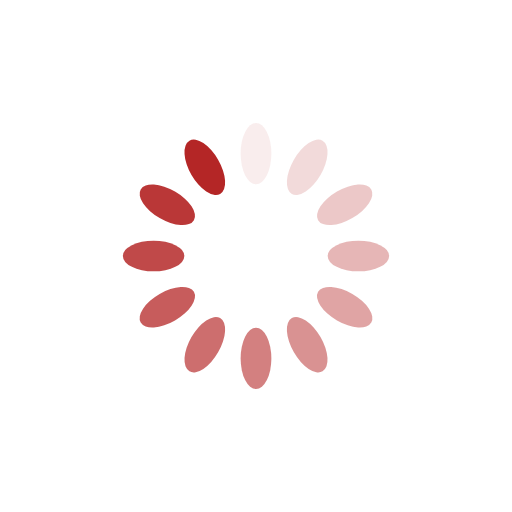
t = 0.00 s
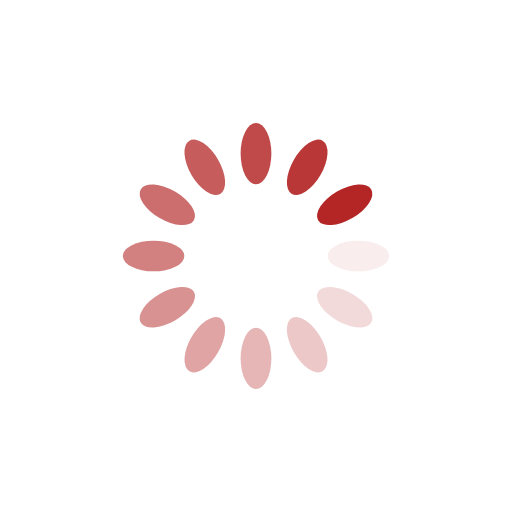
t = 0.25 s
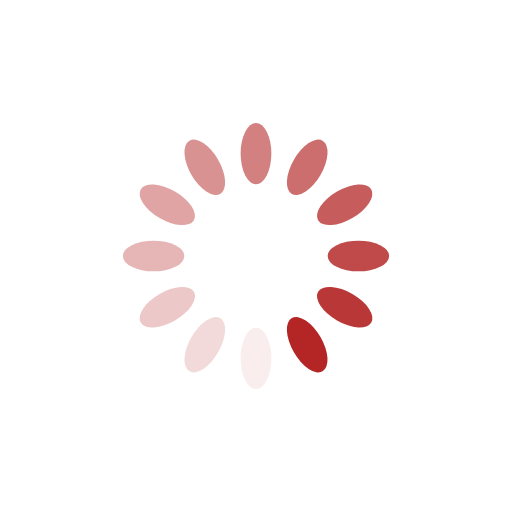
t = 0.50 s
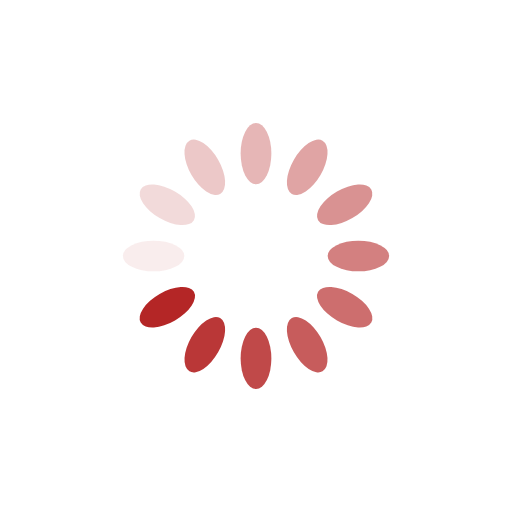
t = 0.75 s

The animated SVG that drew these frames (rendered in a browser with its animation timeline set to each time). Animation: 12 SMIL elements (animate=12); one cycle of 1.00 s, repeats indefinitely.

<?xml version="1.0" encoding="utf-8"?>
<svg xmlns="http://www.w3.org/2000/svg" xmlns:xlink="http://www.w3.org/1999/xlink" style="margin: auto; background: transparent; display: block; shape-rendering: auto;" width="200px" height="200px" viewBox="0 0 100 100" preserveAspectRatio="xMidYMid">
<g transform="rotate(0 50 50)">
  <rect x="47" y="24" rx="3" ry="6" width="6" height="12" fill="#b42626">
    <animate attributeName="opacity" values="1;0" keyTimes="0;1" dur="1s" begin="-0.9166666666666666s" repeatCount="indefinite"></animate>
  </rect>
</g><g transform="rotate(30 50 50)">
  <rect x="47" y="24" rx="3" ry="6" width="6" height="12" fill="#b42626">
    <animate attributeName="opacity" values="1;0" keyTimes="0;1" dur="1s" begin="-0.8333333333333334s" repeatCount="indefinite"></animate>
  </rect>
</g><g transform="rotate(60 50 50)">
  <rect x="47" y="24" rx="3" ry="6" width="6" height="12" fill="#b42626">
    <animate attributeName="opacity" values="1;0" keyTimes="0;1" dur="1s" begin="-0.75s" repeatCount="indefinite"></animate>
  </rect>
</g><g transform="rotate(90 50 50)">
  <rect x="47" y="24" rx="3" ry="6" width="6" height="12" fill="#b42626">
    <animate attributeName="opacity" values="1;0" keyTimes="0;1" dur="1s" begin="-0.6666666666666666s" repeatCount="indefinite"></animate>
  </rect>
</g><g transform="rotate(120 50 50)">
  <rect x="47" y="24" rx="3" ry="6" width="6" height="12" fill="#b42626">
    <animate attributeName="opacity" values="1;0" keyTimes="0;1" dur="1s" begin="-0.5833333333333334s" repeatCount="indefinite"></animate>
  </rect>
</g><g transform="rotate(150 50 50)">
  <rect x="47" y="24" rx="3" ry="6" width="6" height="12" fill="#b42626">
    <animate attributeName="opacity" values="1;0" keyTimes="0;1" dur="1s" begin="-0.5s" repeatCount="indefinite"></animate>
  </rect>
</g><g transform="rotate(180 50 50)">
  <rect x="47" y="24" rx="3" ry="6" width="6" height="12" fill="#b42626">
    <animate attributeName="opacity" values="1;0" keyTimes="0;1" dur="1s" begin="-0.4166666666666667s" repeatCount="indefinite"></animate>
  </rect>
</g><g transform="rotate(210 50 50)">
  <rect x="47" y="24" rx="3" ry="6" width="6" height="12" fill="#b42626">
    <animate attributeName="opacity" values="1;0" keyTimes="0;1" dur="1s" begin="-0.3333333333333333s" repeatCount="indefinite"></animate>
  </rect>
</g><g transform="rotate(240 50 50)">
  <rect x="47" y="24" rx="3" ry="6" width="6" height="12" fill="#b42626">
    <animate attributeName="opacity" values="1;0" keyTimes="0;1" dur="1s" begin="-0.25s" repeatCount="indefinite"></animate>
  </rect>
</g><g transform="rotate(270 50 50)">
  <rect x="47" y="24" rx="3" ry="6" width="6" height="12" fill="#b42626">
    <animate attributeName="opacity" values="1;0" keyTimes="0;1" dur="1s" begin="-0.16666666666666666s" repeatCount="indefinite"></animate>
  </rect>
</g><g transform="rotate(300 50 50)">
  <rect x="47" y="24" rx="3" ry="6" width="6" height="12" fill="#b42626">
    <animate attributeName="opacity" values="1;0" keyTimes="0;1" dur="1s" begin="-0.08333333333333333s" repeatCount="indefinite"></animate>
  </rect>
</g><g transform="rotate(330 50 50)">
  <rect x="47" y="24" rx="3" ry="6" width="6" height="12" fill="#b42626">
    <animate attributeName="opacity" values="1;0" keyTimes="0;1" dur="1s" begin="0s" repeatCount="indefinite"></animate>
  </rect>
</g>
<!-- [ldio] generated by https://loading.io/ --></svg>
